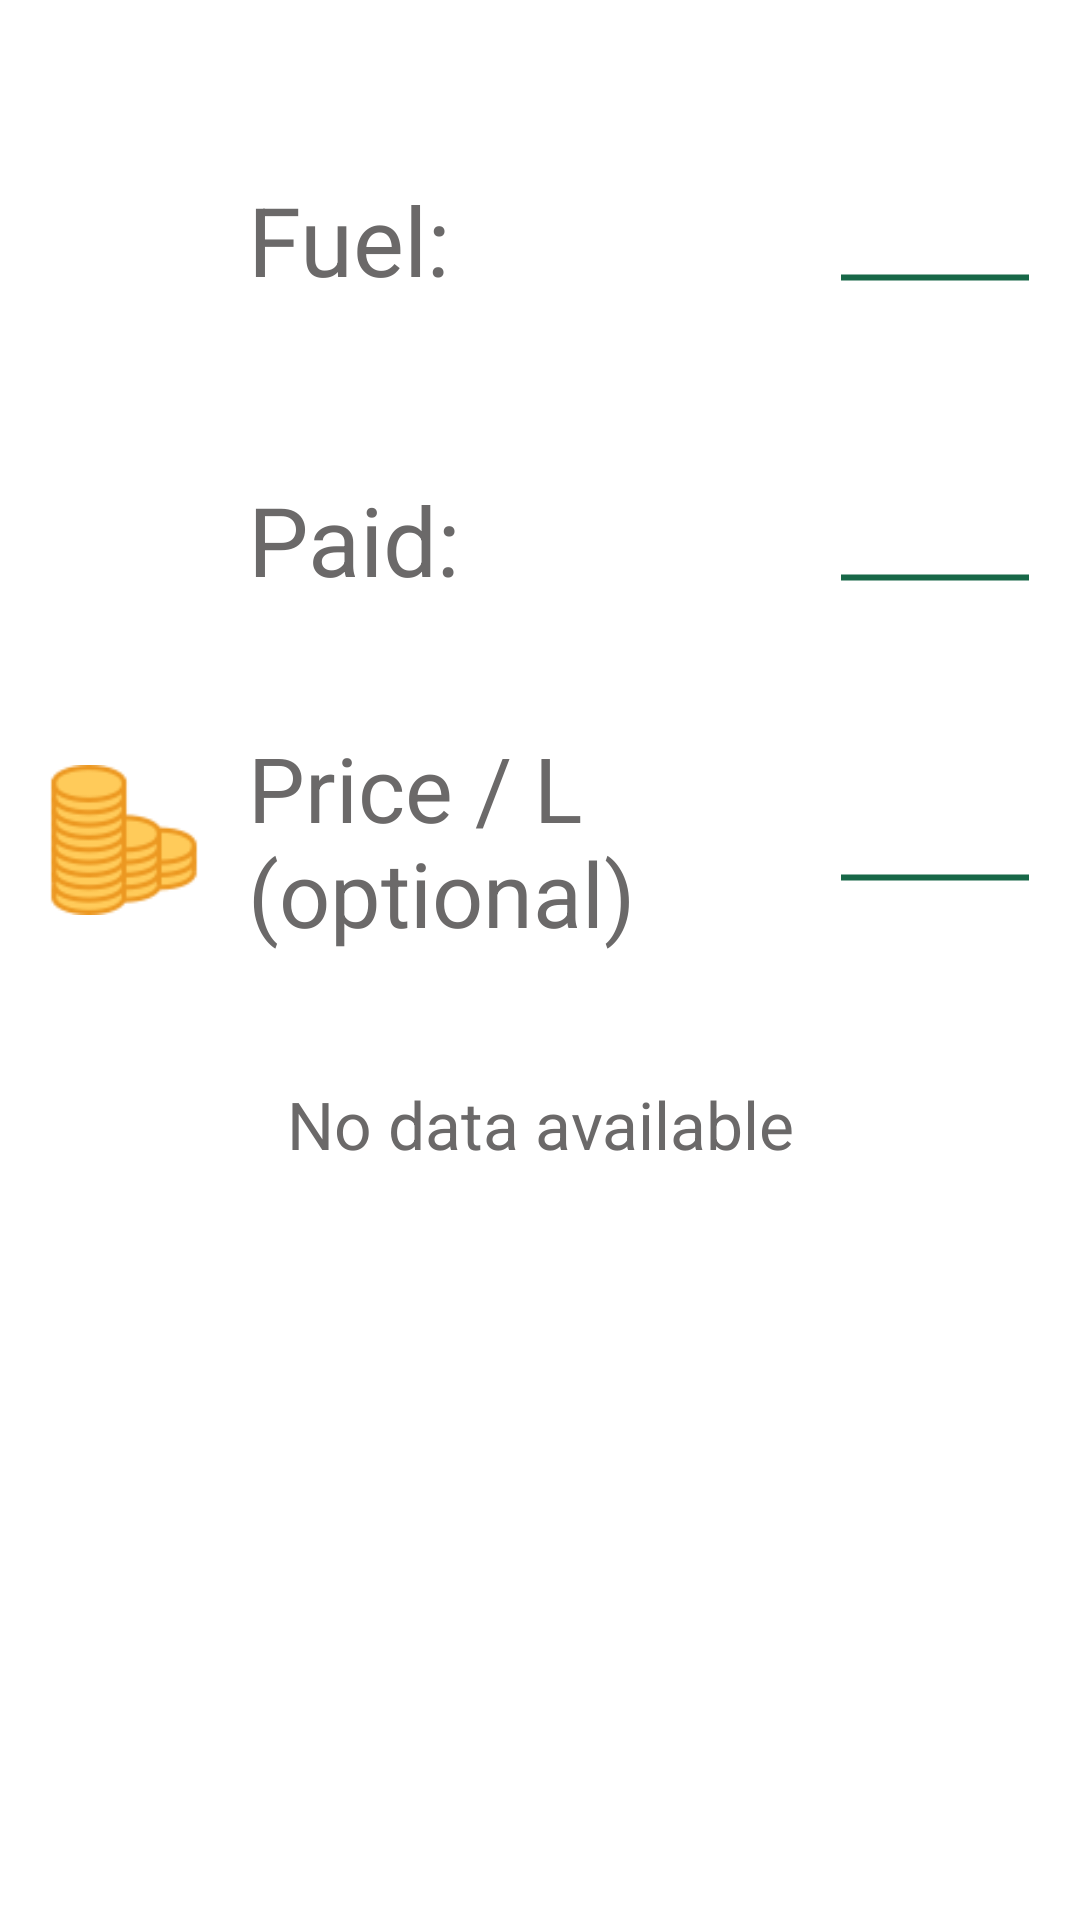

Produce the Android XML layout that renders to this screen, including the resource entries it uses.
<!-- AndroidManifest.xml: application theme Base.Theme.Testovoe21 -->
<!-- res/layout/fragment_diapazon.xml -->
<?xml version="1.0" encoding="utf-8"?>
<androidx.constraintlayout.widget.ConstraintLayout xmlns:android="http://schemas.android.com/apk/res/android"
    xmlns:app="http://schemas.android.com/apk/res-auto"
    xmlns:tools="http://schemas.android.com/tools"
    android:layout_width="match_parent"
    android:layout_height="match_parent"
    tools:context=".PotreblenieFragment"
    android:id="@+id/cons1">

    <androidx.appcompat.widget.LinearLayoutCompat
        android:id="@+id/lay1"
        android:layout_width="match_parent"
        android:layout_height="80dp"
        android:layout_marginTop="40dp"
        app:layout_constraintTop_toTopOf="parent">

        <ImageView
            android:id="@+id/imageZapravka"
            android:layout_width="50dp"
            android:layout_height="50dp"
            android:layout_gravity="center"
            android:layout_marginStart="10dp"
            android:layout_marginEnd="10dp"
            android:layout_weight="0.05"
            android:src="@drawable/gas" />

        <TextView
            android:id="@+id/textViewFuel"
            android:layout_width="0dp"
            android:layout_height="wrap_content"
            android:layout_gravity="center"
            android:layout_weight="0.7"
            android:text="Fuel:"
            android:textColor="@color/light_black"
            android:textSize="32sp" />

        <EditText
            android:id="@+id/editText1"
            android:layout_width="0dp"
            android:layout_height="wrap_content"
            android:layout_weight="0.25"
            android:layout_gravity="center"
            android:layout_margin="16dp"
            android:inputType="numberDecimal"
            android:background="@drawable/edit_text_line"
            android:gravity="center_vertical"
            android:padding="8dp"
            android:textColor="@color/black"
            android:textCursorDrawable="@drawable/custom_cursor"
            android:textSize="24sp" />

    </androidx.appcompat.widget.LinearLayoutCompat>

    <androidx.appcompat.widget.LinearLayoutCompat
        android:id="@+id/lay2"
        android:layout_width="match_parent"
        android:layout_height="80dp"
        android:layout_marginTop="20dp"
        app:layout_constraintTop_toBottomOf="@id/lay1">

        <ImageView
            android:id="@+id/imageWallet"
            android:layout_width="50dp"
            android:layout_height="50dp"
            android:layout_gravity="center"
            android:layout_marginStart="10dp"
            android:layout_marginEnd="10dp"
            android:layout_weight="0.05"
            android:src="@drawable/wallet" />

        <TextView
            android:id="@+id/textViewDistance"
            android:layout_width="0dp"
            android:layout_height="wrap_content"
            android:layout_gravity="center"
            android:layout_weight="0.7"
            android:text="Paid:"
            android:textColor="@color/light_black"
            android:textSize="32sp" />

        <EditText
            android:id="@+id/editText2"
            android:layout_width="0dp"
            android:layout_height="wrap_content"
            android:layout_weight="0.25"
            android:layout_gravity="center"
            android:layout_margin="16dp"
            android:inputType="numberDecimal"
            android:background="@drawable/edit_text_line"
            android:gravity="center_vertical"
            android:padding="8dp"
            android:textColor="@color/black"
            android:textCursorDrawable="@drawable/custom_cursor"
            android:textSize="24sp" />

    </androidx.appcompat.widget.LinearLayoutCompat>

    <androidx.appcompat.widget.LinearLayoutCompat
        android:id="@+id/lay3"
        android:layout_width="match_parent"
        android:layout_height="80dp"
        android:layout_marginTop="20dp"
        app:layout_constraintTop_toBottomOf="@id/lay2">

        <ImageView
            android:id="@+id/imageCost"
            android:layout_width="50dp"
            android:layout_height="50dp"
            android:layout_gravity="center"
            android:layout_marginStart="10dp"
            android:layout_marginEnd="10dp"
            android:layout_weight="0.05"
            android:src="@drawable/coins" />

        <TextView
            android:id="@+id/textViewPrice"
            android:layout_width="0dp"
            android:layout_height="wrap_content"
            android:layout_gravity="center"
            android:layout_weight="0.7"
            android:text="Price / L (optional)"
            android:textColor="@color/light_black"
            android:textSize="30sp" />

        <EditText
            android:id="@+id/editText3"
            android:layout_width="0dp"
            android:layout_height="wrap_content"
            android:layout_weight="0.25"
            android:layout_gravity="center"
            android:layout_margin="16dp"
            android:inputType="numberDecimal"
            android:background="@drawable/edit_text_line"
            android:gravity="center_vertical"
            android:padding="8dp"
            android:textColor="@color/black"
            android:textCursorDrawable="@drawable/custom_cursor"
            android:textSize="24sp" />

    </androidx.appcompat.widget.LinearLayoutCompat>

    <TextView
        android:id="@+id/textViewData"
        android:layout_width="wrap_content"
        android:layout_height="wrap_content"
        android:layout_gravity="center"
        android:textAlignment="center"
        android:text="No data available"
        android:textColor="@color/light_black"
        android:textSize="22sp"
        android:layout_marginTop="40dp"
        app:layout_constraintStart_toStartOf="parent"
        app:layout_constraintEnd_toEndOf="parent"
        app:layout_constraintTop_toBottomOf="@id/lay3"/>

    <TextView
        android:id="@+id/textViewData2"
        android:layout_width="wrap_content"
        android:layout_height="wrap_content"
        android:layout_gravity="center"
        android:textColor="@color/light_black"
        android:textSize="22sp"
        android:layout_marginTop="20dp"
        app:layout_constraintStart_toStartOf="parent"
        app:layout_constraintEnd_toEndOf="parent"
        app:layout_constraintTop_toBottomOf="@id/textViewData"/>

</androidx.constraintlayout.widget.ConstraintLayout>
<!-- resources referenced by this layout -->
<resources>
  <color name="black">#FF000000</color>
  <color name="light_black">#6B6969</color>
  <!-- drawable coins: png bitmap (drawable, 3567 bytes) -->
  <!-- drawable custom_cursor (drawable) -->
  <shape xmlns:android="http://schemas.android.com/apk/res/android">
      <size android:width="2dp" />
      <solid android:color="@color/dark_green" />
  </shape>
  <!-- drawable edit_text_line (drawable) -->
  <layer-list xmlns:android="http://schemas.android.com/apk/res/android">
      <item android:bottom="-25dp">
          <shape android:shape="line">
              <stroke android:color="@color/dark_green" android:width="2dp" /> 
          </shape>
      </item>
  </layer-list>
  <style name="Base.Theme.Testovoe21" parent="Theme.Material3.DayNight.NoActionBar">
          
          <item name="colorPrimary">@color/tint_pink</item>
          <item name="colorPrimaryVariant">@color/main</item>
          <item name="colorOnPrimary">@color/white</item>
          
          <item name="colorSecondary">@color/white</item>
          <item name="colorSecondaryVariant">@color/black</item>
          <item name="colorOnSecondary">@color/white</item>
          
          <item name="android:statusBarColor">#00D10ABF</item>
          
  
          <item name="android:textSize">14sp</item>
          <item name="android:textColor">@color/black</item>
      </style>
  <color name="dark_green">#176747</color>
  <color name="tint_pink">#D9CAA885</color>
  <color name="main">#dc143c</color>
  <color name="white">#FFFFFFFF</color>
</resources>
